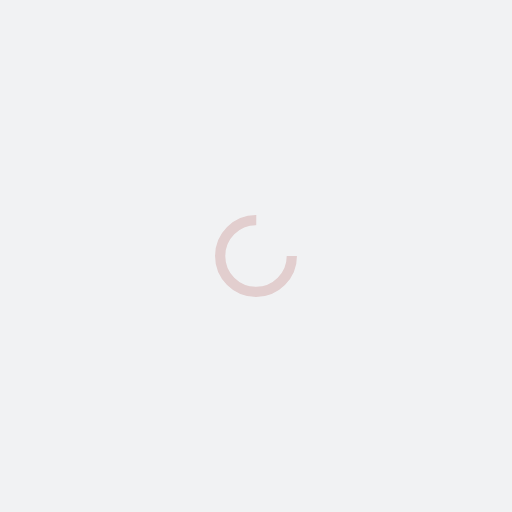
t = 0.00 s
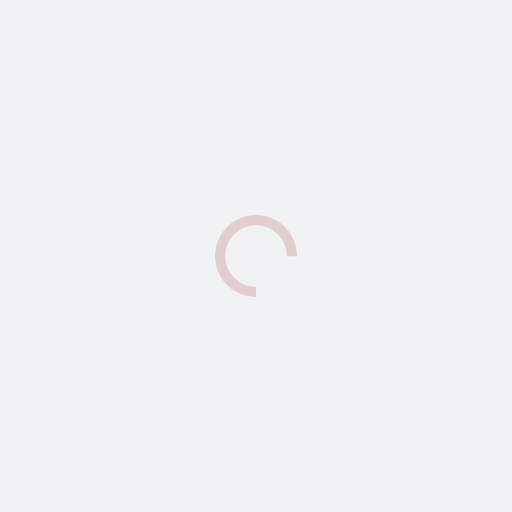
t = 0.25 s
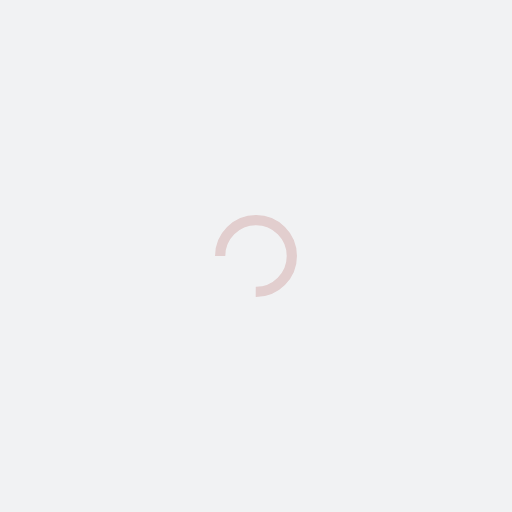
t = 0.50 s
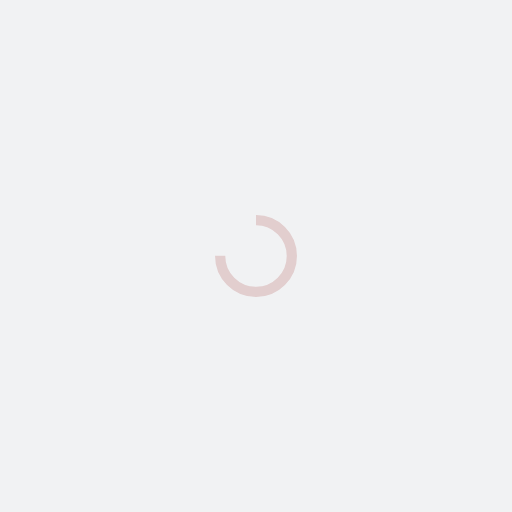
t = 0.75 s

The animated SVG that drew these frames (rendered in a browser with its animation timeline set to each time). Animation: 1 SMIL element (animateTransform=1); one cycle of 1.00 s, repeats indefinitely.

<?xml version="1.0" encoding="utf-8"?>
<svg xmlns="http://www.w3.org/2000/svg" xmlns:xlink="http://www.w3.org/1999/xlink" style="margin: auto; background: rgb(241, 242, 243); display: block; shape-rendering: auto;" width="200px" height="200px" viewBox="0 0 100 100" preserveAspectRatio="xMidYMid">
<circle cx="50" cy="50" fill="none" stroke="#e2cece" stroke-width="2" r="7" stroke-dasharray="32.98672286269283 12.995574287564276">
  <animateTransform attributeName="transform" type="rotate" repeatCount="indefinite" dur="1s" values="0 50 50;360 50 50" keyTimes="0;1"></animateTransform>
</circle>
<!-- [ldio] generated by https://loading.io/ --></svg>
